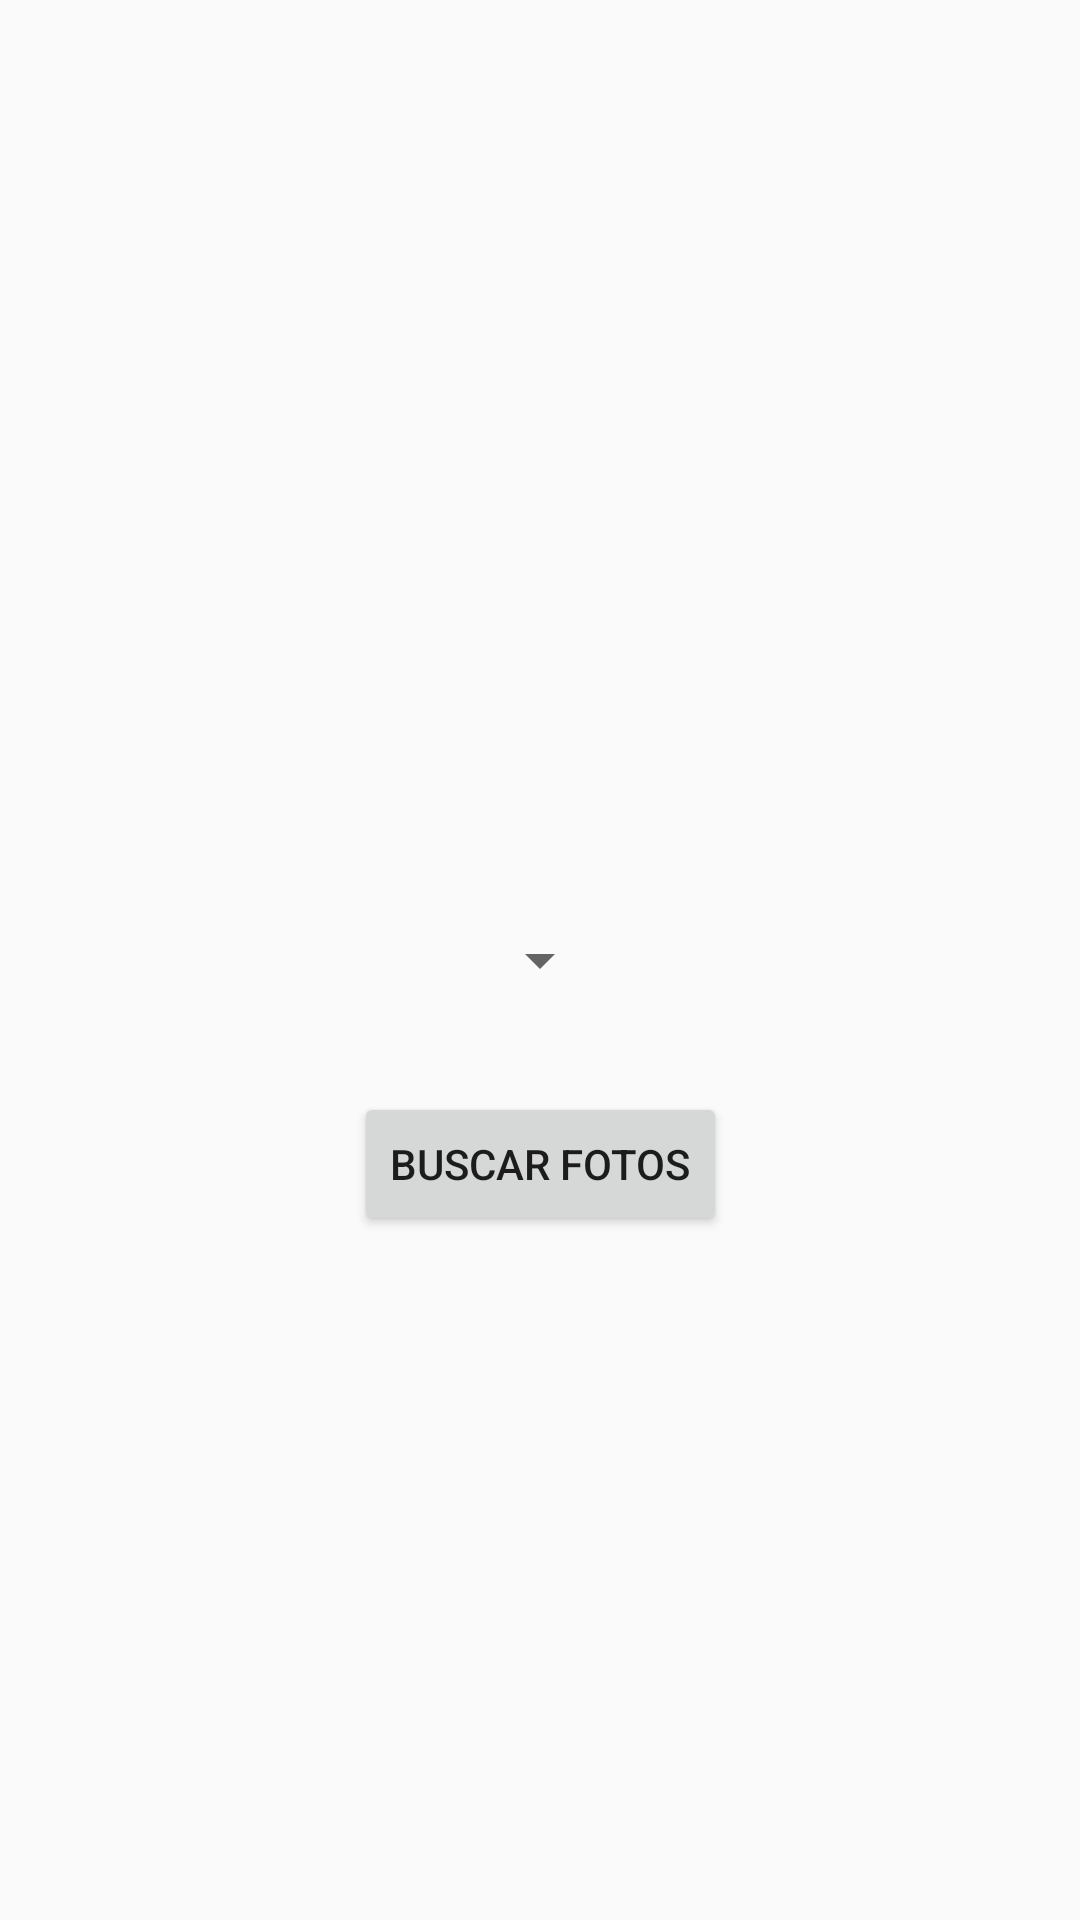

Write the Android layout XML for this screen, with the resource values it uses.
<!-- AndroidManifest.xml: application theme Theme.KyndrylAPP -->
<!-- res/layout/activity_perros.xml -->
<?xml version="1.0" encoding="utf-8"?>
<androidx.constraintlayout.widget.ConstraintLayout xmlns:android="http://schemas.android.com/apk/res/android"
    xmlns:app="http://schemas.android.com/apk/res-auto"
    xmlns:tools="http://schemas.android.com/tools"
    android:id="@+id/main"
    android:layout_width="match_parent"
    android:layout_height="match_parent"
    tools:context=".activity.PerrosActivity">

    <Spinner
        android:id="@+id/spinner"
        android:layout_width="wrap_content"
        android:layout_height="wrap_content"
        app:layout_constraintBottom_toBottomOf="parent"
        app:layout_constraintEnd_toEndOf="parent"
        app:layout_constraintStart_toStartOf="parent"
        app:layout_constraintTop_toTopOf="parent" />

    <Button
        android:id="@+id/button3"
        android:onClick="buscarFotos"
        android:layout_width="wrap_content"
        android:layout_height="wrap_content"
        android:layout_marginTop="32dp"
        android:text="BUSCAR FOTOS"
        app:layout_constraintEnd_toEndOf="parent"
        app:layout_constraintStart_toStartOf="parent"
        app:layout_constraintTop_toBottomOf="@+id/spinner" />
</androidx.constraintlayout.widget.ConstraintLayout>
<!-- resources referenced by this layout -->
<resources>
  <style name="Theme.KyndrylAPP" parent="Base.Theme.KyndrylAPP" />
  <style name="Base.Theme.KyndrylAPP" parent="Theme.AppCompat.DayNight.DarkActionBar">
          
          
      </style>
</resources>
